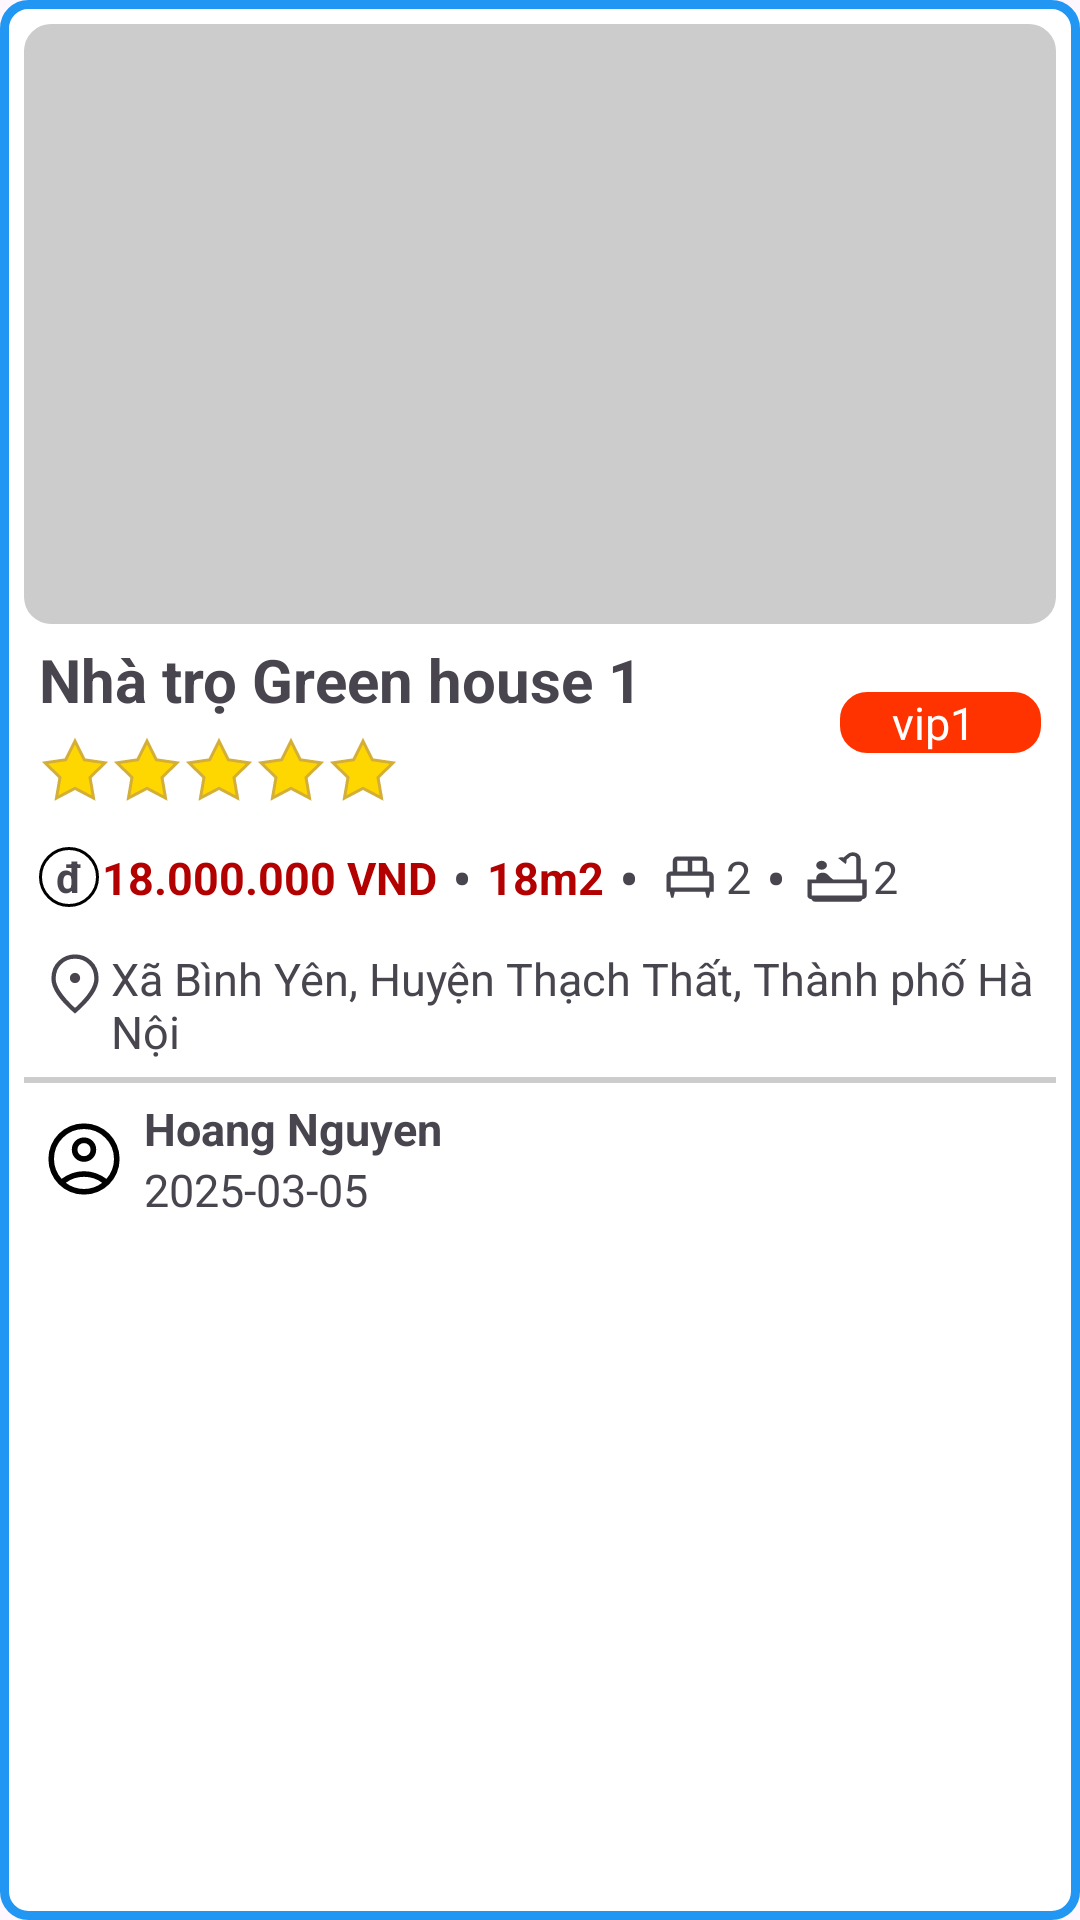

Here is an Android app screen rendered from its layout file. Give the layout XML and the strings, colors and styles it references.
<!-- AndroidManifest.xml: application theme Theme.FindNest -->
<!-- res/layout/list_post_item.xml -->
<?xml version="1.0" encoding="utf-8"?>
<LinearLayout xmlns:android="http://schemas.android.com/apk/res/android"
    xmlns:app="http://schemas.android.com/apk/res-auto"
    android:id="@+id/parentLayout"
    android:orientation="vertical"
    android:layout_width="match_parent"
    android:layout_height="wrap_content"
    android:background="@drawable/border_line"
    android:layout_marginTop="10dp"
    android:layout_margin="5dp">

    
        <ImageView
        android:id="@+id/iv_thumbnail"
        android:layout_width="match_parent"
        android:layout_height="200dp"
        android:background="@drawable/border_bg"
        android:backgroundTint="#ccc"
        android:scaleType="centerCrop"
        android:clipToOutline="true"/>

    <LinearLayout
        android:layout_width="match_parent"
        android:layout_height="wrap_content"
        android:layout_margin="5dp"
        android:orientation="horizontal">

        
        <LinearLayout
            android:layout_width="0dp"
            android:layout_height="wrap_content"
            android:layout_weight="8"
            android:orientation="vertical">
            <TextView
                android:id="@+id/tv_post_title"
                android:layout_width="wrap_content"
                android:layout_height="wrap_content"
                android:text="Nhà trọ Green house 1"
                android:textStyle="bold"
                android:textSize="20dp"/>

            <LinearLayout
                android:layout_width="wrap_content"
                android:layout_height="wrap_content"
                android:orientation="horizontal">
                <TextView
                    android:layout_width="wrap_content"
                    android:layout_height="wrap_content"
                    android:layout_weight="7"
                    android:layout_marginTop="5dp"
                    android:background="@drawable/ic_star"/>
                <TextView
                    android:layout_width="wrap_content"
                    android:layout_height="wrap_content"
                    android:layout_weight="7"
                    android:layout_marginTop="5dp"
                    android:background="@drawable/ic_star"/>
                <TextView
                    android:layout_width="wrap_content"
                    android:layout_height="wrap_content"
                    android:layout_weight="7"
                    android:layout_marginTop="5dp"
                    android:background="@drawable/ic_star"/>
                <TextView
                    android:layout_width="wrap_content"
                    android:layout_height="wrap_content"
                    android:layout_weight="7"
                    android:layout_marginTop="5dp"
                    android:background="@drawable/ic_star"/>
                <TextView
                    android:layout_width="wrap_content"
                    android:layout_height="wrap_content"
                    android:layout_weight="7"
                    android:layout_marginTop="5dp"
                    android:background="@drawable/ic_star"/>
            </LinearLayout>

        </LinearLayout>


        
        <TextView
            android:id="@+id/tv_post_priority"
            android:layout_width="0dp"
            android:layout_height="wrap_content"
            android:layout_weight="2"
            android:text="vip1"
            android:textSize="15dp"
            android:gravity="center"
            android:layout_gravity="center"
            android:paddingRight="5dp"
            android:background="@drawable/border_bg"
            android:backgroundTint="#ff3300"
            android:textColor="#ffffff"/>

    </LinearLayout>



    <LinearLayout
        android:layout_width="match_parent"
        android:layout_height="wrap_content"
        android:layout_margin="5dp"
        android:orientation="horizontal"
        android:layout_gravity="center">

        
        <TextView
            android:layout_width="wrap_content"
            android:layout_height="wrap_content"
            android:background="@drawable/ic_vnd"
            android:text="đ"
            android:layout_gravity="center"
            android:gravity="center"
            android:textStyle="bold"
            android:layout_marginRight="1dp"/>

        <TextView
            android:id="@+id/tv_cost_value"
            android:layout_width="wrap_content"
            android:layout_height="wrap_content"
            android:layout_gravity="center"
            android:text="18.000.000 VND"
            android:textColor="#b30000"
            android:textStyle="bold"
            android:textSize="15sp" />


        <TextView
            android:layout_width="wrap_content"
            android:layout_height="wrap_content"
            android:text="•"
            android:textSize="20sp"
            android:layout_gravity="center"
            android:gravity="center"
            android:layout_marginRight="5dp"
            android:layout_marginLeft="5dp"/>

        
        <TextView
            android:id="@+id/tv_area"
            android:layout_width="wrap_content"
            android:layout_height="wrap_content"
            android:text="18m2"
            android:textSize="15sp"
            android:textStyle="bold"
            android:textColor="#b30000"
            android:layout_gravity="center"/>


        <TextView
            android:layout_width="wrap_content"
            android:layout_height="wrap_content"
            android:text="•"
            android:textSize="20sp"
            android:layout_gravity="center"
            android:gravity="center"
            android:layout_marginRight="5dp"
            android:layout_marginLeft="5dp"/>


        <TextView
            android:layout_width="wrap_content"
            android:layout_height="24dp"
            android:textStyle="bold"
            android:background="@drawable/ic_single_bed"
            android:layout_gravity="center"
            android:textSize="15sp"/>

        <TextView
            android:id="@+id/tv_bedroom_number_value"
            android:layout_width="wrap_content"
            android:layout_height="24dp"
            android:gravity="center"
            android:text="2"
            android:layout_gravity="center"
            android:textSize="15sp"/>


        <TextView
            android:layout_width="wrap_content"
            android:layout_height="wrap_content"
            android:text="•"
            android:textSize="20sp"
            android:layout_gravity="center"
            android:gravity="center"
            android:layout_marginRight="5dp"
            android:layout_marginLeft="5dp"/>


        <TextView
            android:layout_width="wrap_content"
            android:layout_height="20dp"
            android:textStyle="bold"
            android:textSize="15sp"
            android:gravity="center"
            android:layout_gravity="center"
            android:background="@drawable/ic_bathtub"
            />

        <TextView
            android:id="@+id/tv_bath_num_value"
            android:layout_width="wrap_content"
            android:layout_height="24dp"
            android:text="2"
            android:gravity="center"
            android:layout_gravity="center"
            android:textSize="15sp"/>

    </LinearLayout>

    
    <LinearLayout
        android:layout_width="match_parent"
        android:layout_height="wrap_content"
        android:layout_margin="5dp"
        android:orientation="horizontal">
        <TextView
            android:layout_width="wrap_content"
            android:layout_height="wrap_content"
            android:textStyle="bold"
            android:textSize="15dp"
            android:background="@drawable/ic_location"/>

        
        <TextView
            android:id="@+id/tv_address_value"
            android:layout_width="wrap_content"
            android:layout_height="wrap_content"
            android:text="Xã Bình Yên, Huyện Thạch Thất, Thành phố Hà Nội"
            android:textSize="15dp"
            android:layout_gravity="center"/>
    </LinearLayout>

    <View
        android:layout_width="match_parent"
        android:layout_height="2dp"
        android:background="#ccc"/>

    <LinearLayout
        android:layout_width="match_parent"
        android:layout_height="wrap_content"
        android:layout_margin="5dp"
        android:orientation="horizontal">
        
        <com.google.android.material.imageview.ShapeableImageView
            android:id="@+id/ivOwnerAvatar"
            android:layout_width="30dp"
            android:layout_height="30dp"
            android:contentDescription="avatar"
            android:scaleType="centerCrop"
            android:layout_gravity="center"
            android:src="@drawable/icon_avatar"
            android:layout_marginRight="5dp"
            app:shapeAppearanceOverlay="@style/ShapeAppearance.Material3.LargeComponent" />

        
        <LinearLayout
            android:layout_width="wrap_content"
            android:layout_height="wrap_content"
            android:orientation="vertical">
            <TextView
                android:id="@+id/tv_post_owner"
                android:layout_width="wrap_content"
                android:layout_height="wrap_content"
                android:text="Hoang Nguyen"
                android:textStyle="bold"
                android:textSize="15dp"/>

            <TextView
                android:id="@+id/tv_createdAt"
                android:layout_width="wrap_content"
                android:layout_height="wrap_content"
                android:text="2025-03-05"
                android:textSize="15dp"/>
        </LinearLayout>
    </LinearLayout>
</LinearLayout>
<!-- resources referenced by this layout -->
<resources>
  <!-- drawable border_bg (drawable) -->
  <?xml version="1.0" encoding="utf-8"?>
  <shape xmlns:android="http://schemas.android.com/apk/res/android">
      <solid android:color="#FF3300"/>
      <corners android:radius="8dp"/> 
      <stroke android:width="2dp" android:color="#000000"/>
  </shape>
  <!-- drawable border_line (drawable) -->
  <?xml version="1.0" encoding="utf-8"?>
  <shape xmlns:android="http://schemas.android.com/apk/res/android"
      android:shape="rectangle">
      <solid android:color="#FFFFFF"/> 
      <stroke android:width="3dp" android:color="#2196F3"/> 
      <corners android:radius="8dp"/> 
      <padding android:left="8dp" android:top="8dp" android:right="8dp" android:bottom="8dp"/>
  </shape>
  <!-- drawable ic_location (drawable) -->
  <vector xmlns:android="http://schemas.android.com/apk/res/android"
      android:width="24dp"
      android:height="24dp"
      android:viewportWidth="960"
      android:viewportHeight="960"
      android:tint="?attr/colorControlNormal">
      <path
          android:fillColor="@android:color/white"
          android:pathData="M480.17,468.5Q508.5,468.5 528.75,448.33Q549,428.15 549,399.83Q549,371.5 528.72,351.25Q508.45,331 479.97,331Q451.5,331 431.5,351.28Q411.5,371.55 411.5,400.03Q411.5,428.5 431.67,448.5Q451.85,468.5 480.17,468.5ZM480,799.5Q611.5,679 674.5,581Q737.5,483 737.5,408.5Q737.5,291.71 663.14,217.1Q588.77,142.5 479.93,142.5Q371.08,142.5 296.79,217.1Q222.5,291.71 222.5,408.5Q222.5,483 287,581Q351.5,679 480,799.5ZM480,875Q321,739 243,623.32Q165,507.64 165,408.69Q165,260.66 260,172.83Q355,85 480,85Q605,85 700,172.86Q795,260.71 795,408.79Q795,507.5 717,623.25Q639,739 480,875ZM480,400Q480,400 480,400Q480,400 480,400Q480,400 480,400Q480,400 480,400Q480,400 480,400Q480,400 480,400Q480,400 480,400Q480,400 480,400Z"/>
  </vector>
  <!-- drawable ic_star (drawable) -->
  <?xml version="1.0" encoding="utf-8"?>
  <vector xmlns:android="http://schemas.android.com/apk/res/android"
      android:width="24dp"
      android:height="24dp"
      android:viewportWidth="24"
      android:viewportHeight="24">
      <path
          android:fillColor="#FFD700"
          android:strokeWidth="1"
          android:strokeColor="#D4AF37"
          android:pathData="M12,2 L15.09,8.26 L22,9.27 L17,14.14 L18.18,21.02 L12,17.77 L5.82,21.02 L7,14.14 L2,9.27 L8.91,8.26 L12,2Z"/>
  </vector>
  <!-- drawable ic_vnd (drawable) -->
  <?xml version="1.0" encoding="utf-8"?>
  <shape xmlns:android="http://schemas.android.com/apk/res/android"
      android:shape="oval">
  
      <stroke
          android:width="1dp"
          android:color="#000000" />
  
      <size
          android:width="20dp"
          android:height="20dp" />
  
  </shape>
  <style name="Theme.FindNest" parent="Base.Theme.FindNest" />
  <style name="Base.Theme.FindNest" parent="Theme.Material3.Light.NoActionBar">        
          <item name="android:statusBarColor">#dc3545</item>
          
          <item name="colorPrimary">#dc3545</item>
          
          <item name="colorAccent">#7E0912</item>
      </style>
</resources>
